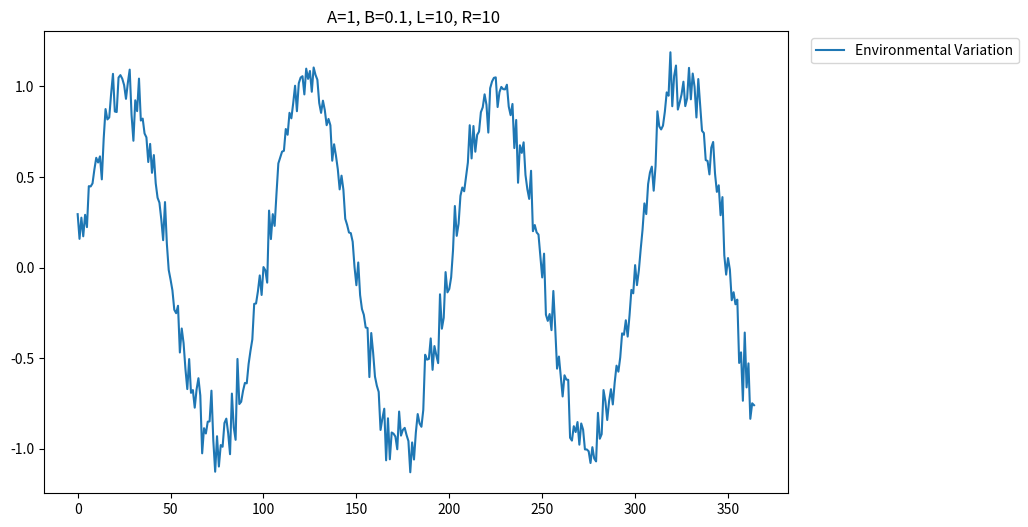

This figure's Python source:
import numpy as np
import matplotlib.pyplot as plt
from scipy.integrate import odeint



class Environment():

    def __init__(self, A = 1, B = 0.1, t = 365, L = 10, R = 10):
        '''
        Environmental variation that individuals face, relative to their lifespam
        t = time, A = determinism magnitude, B = stochasticity magnitude
        L = lifespan, R = generations/environmental cycle, epsilon = stochastic error term
        https://doi.org/10.1073/pnas.1408589111
        '''
        self.A = A 
        self.B = B
        self.t = np.arange(t)
        self.L = L
        self.R = R
        self.epsilon = np.random.normal(0, 1, t)

        # yield variation
        self.variation = self.A * np.sin(2 * np.pi * self.t / (self.L * self.R)) + self.B * self.epsilon

        #construct plot 
        def plot(self):
            fig, ax = plt.subplots(figsize=(12, 6))   
            ax.plot(self.t, self.variation, label='Environmental Variation')
            pos = ax.get_position() #returns bbox in order to manipulate width/height
            ax.set_position([pos.x0, pos.y0, pos.width * 0.8, pos.height]) # shrink figure's width in order to place legend outside of plot
            ax.legend(bbox_to_anchor=(1.32, 1)) # place legend out of plot 
            ax.set_title(f'A={self.A}, B={self.B}, L={self.L}, R={self.R} ')

            return fig

        self.plot = plot(self)

        print(f"New environment created!")

    def fixate(self):
        '''limiting environmental variation between 0 & 1'''

        self.variation[self.variation < 0] = 0  # if any of the values are negative, set them to 0
        self.variation[self.variation > 1] = 1    # if any of the values are greater than 1, set them to 1

    def view(self):
        plt.show(block=False)
        plt.pause(3)

    def save(self):
        self.plot.savefig(f"Env Variation A={self.A}, B={self.B}, L={self.L}, R={self.R}.png")

    # def view(self):
    #     fig, ax = plt.subplots(figsize=(12, 6))   
    #     ax.plot(self.t, self.variation, label='Environmental Variation')
    #     pos = ax.get_position() #returns bbox in order to manipulate width/height
    #     ax.set_position([pos.x0, pos.y0, pos.width * 0.8, pos.height]) # shrink figure's width in order to place legend outside of plot
    #     ax.legend(bbox_to_anchor=(1.32, 1)) # place legend out of plot 
    #     ax.set_title(f'A={self.A}, B={self.B}, L={self.L}, R={self.R} ')
    #     plt.show(block=False)
    #     plt.pause(3)

    #     return fig

        # fig.savefig(f'Environmental variation.png')



env = Environment()
env.view()
env.save()
x = None

# print(help(env))


